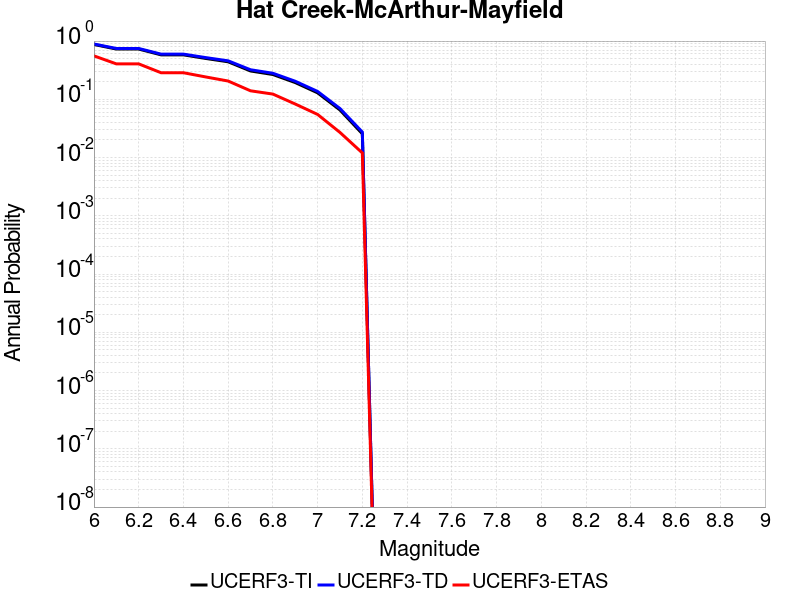

The file beside this chart, header and first rows:
Magnitude, UCERF3-TI Prob, UCERF3-TD Prob, UCERF3-ETAS Prob
6.0, 0.8738, 0.8906, 0.557
6.1, 0.7293, 0.7468, 0.406
6.2, 0.7293, 0.7468, 0.406
6.3, 0.58, 0.5969, 0.286
6.4, 0.58, 0.5969, 0.286
6.5, 0.5029, 0.5201, 0.242
6.6, 0.4407, 0.4577, 0.206
6.7, 0.3067, 0.3217, 0.14
6.8, 0.2665, 0.28, 0.123
6.9, 0.1939, 0.2042, 0.083
7.0, 0.1292, 0.1365, 0.055
7.1, 0.06555, 0.06953, 0.027
7.2, 0.02559, 0.02738, 0.012
